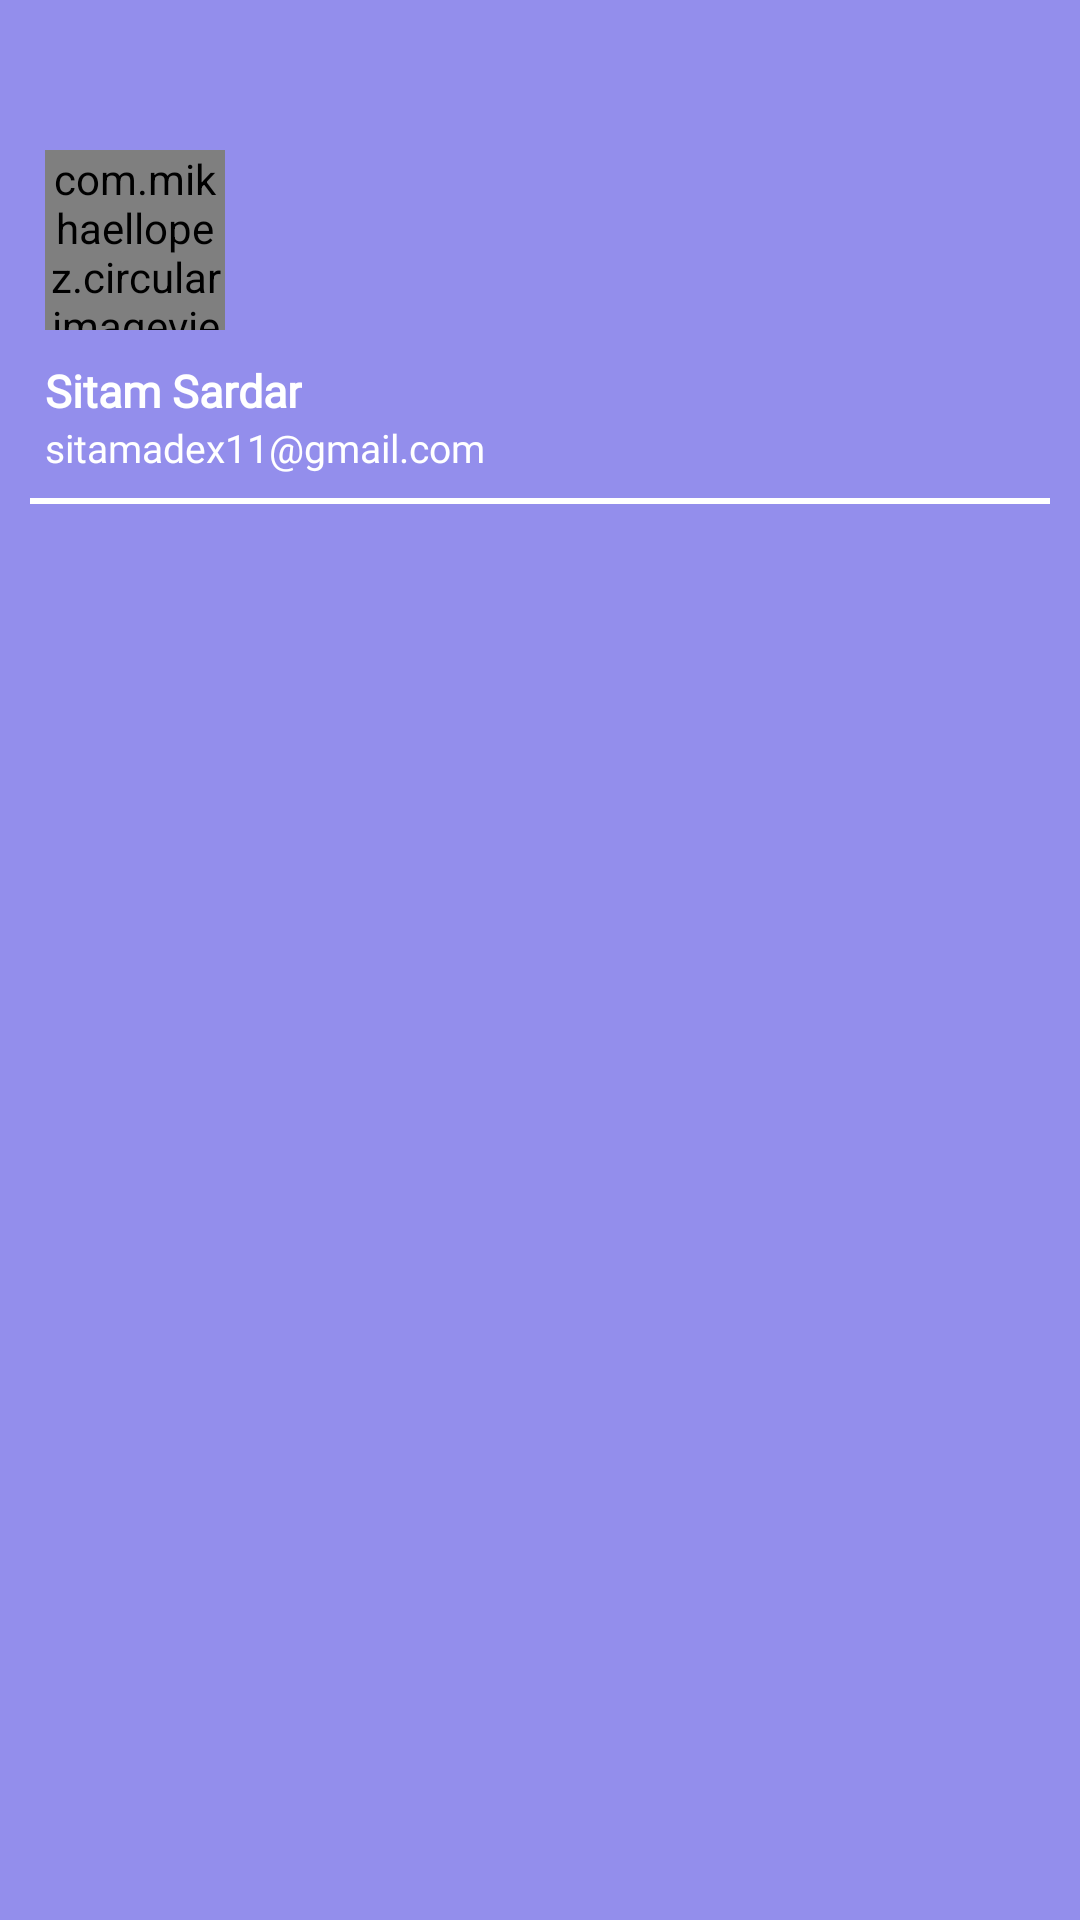

Layout XML and referenced resources for this Android screen:
<!-- AndroidManifest.xml: application theme Theme.Library -->
<!-- res/layout/nav_header_layout.xml -->
<?xml version="1.0" encoding="utf-8"?>
<RelativeLayout xmlns:android="http://schemas.android.com/apk/res/android"
    android:layout_width="match_parent"
    android:layout_height="wrap_content"
    android:background="#938EEC">

    <ImageView
        android:id="@+id/imgClose"
        android:layout_width="30dp"
        android:layout_height="30dp"
        android:layout_alignParentEnd="true"
        android:layout_marginTop="15dp"
        android:layout_marginEnd="15dp"
        android:src="@drawable/icon_close" />

    <com.mikhaellopez.circularimageview.CircularImageView
        android:id="@+id/imgUserProfilePic"
        android:layout_width="60dp"
        android:layout_height="60dp"
        android:layout_below="@id/imgClose"
        android:layout_marginStart="15dp"
        android:layout_marginTop="5dp"
        android:layout_marginBottom="10dp"
        android:background="#938EEC"
        android:scaleType="fitCenter"
        android:src="@drawable/my_pic" />

    <TextView
        android:id="@+id/txtUserProfileName"
        android:layout_width="wrap_content"
        android:layout_height="wrap_content"
        android:layout_below="@id/imgUserProfilePic"
        android:layout_marginStart="15dp"
        android:fontFamily="@font/roboto_medium"
        android:text="Sitam Sardar"
        android:textColor="@color/white"
        android:textSize="15sp"
        android:textStyle="bold" />

    <TextView
        android:id="@+id/txtUserProfileEmail"
        android:layout_width="wrap_content"
        android:layout_height="wrap_content"
        android:layout_below="@id/txtUserProfileName"
        android:layout_marginStart="15dp"
        android:layout_marginBottom="8dp"
        android:fontFamily="@font/roboto_medium"
        android:text="sitamadex11@gmail.com"
        android:textColor="@color/white"
        android:textSize="13sp" />
    <View
        android:layout_width="match_parent"
        android:layout_height="2dp"
        android:background="@color/white"
        android:layout_below="@id/txtUserProfileEmail"
        android:layout_marginStart="10dp"
        android:layout_marginEnd="10dp"
        android:layout_marginBottom="5dp"/>
</RelativeLayout>
<!-- resources referenced by this layout -->
<resources>
  <color name="white">#FFFFFFFF</color>
  <!-- drawable my_pic: png bitmap (drawable, 435371 bytes) -->
  <style name="Theme.Library" parent="Theme.MaterialComponents.Light.NoActionBar">
          
          <item name="colorPrimary">@color/purple_500</item>
          <item name="colorPrimaryVariant">@color/purple_700</item>
          <item name="colorOnPrimary">@color/white</item>
          
          <item name="colorSecondary">@color/teal_200</item>
          <item name="colorSecondaryVariant">@color/teal_700</item>
          <item name="colorOnSecondary">@color/black</item>
          
          <item name="android:statusBarColor" tools:targetApi="l">?attr/colorPrimaryVariant</item>
          
      </style>
  <color name="purple_500">#FF6200EE</color>
  <color name="purple_700">#FF3700B3</color>
  <color name="teal_200">#FF03DAC5</color>
  <color name="teal_700">#FF018786</color>
  <color name="black">#FF000000</color>
</resources>
